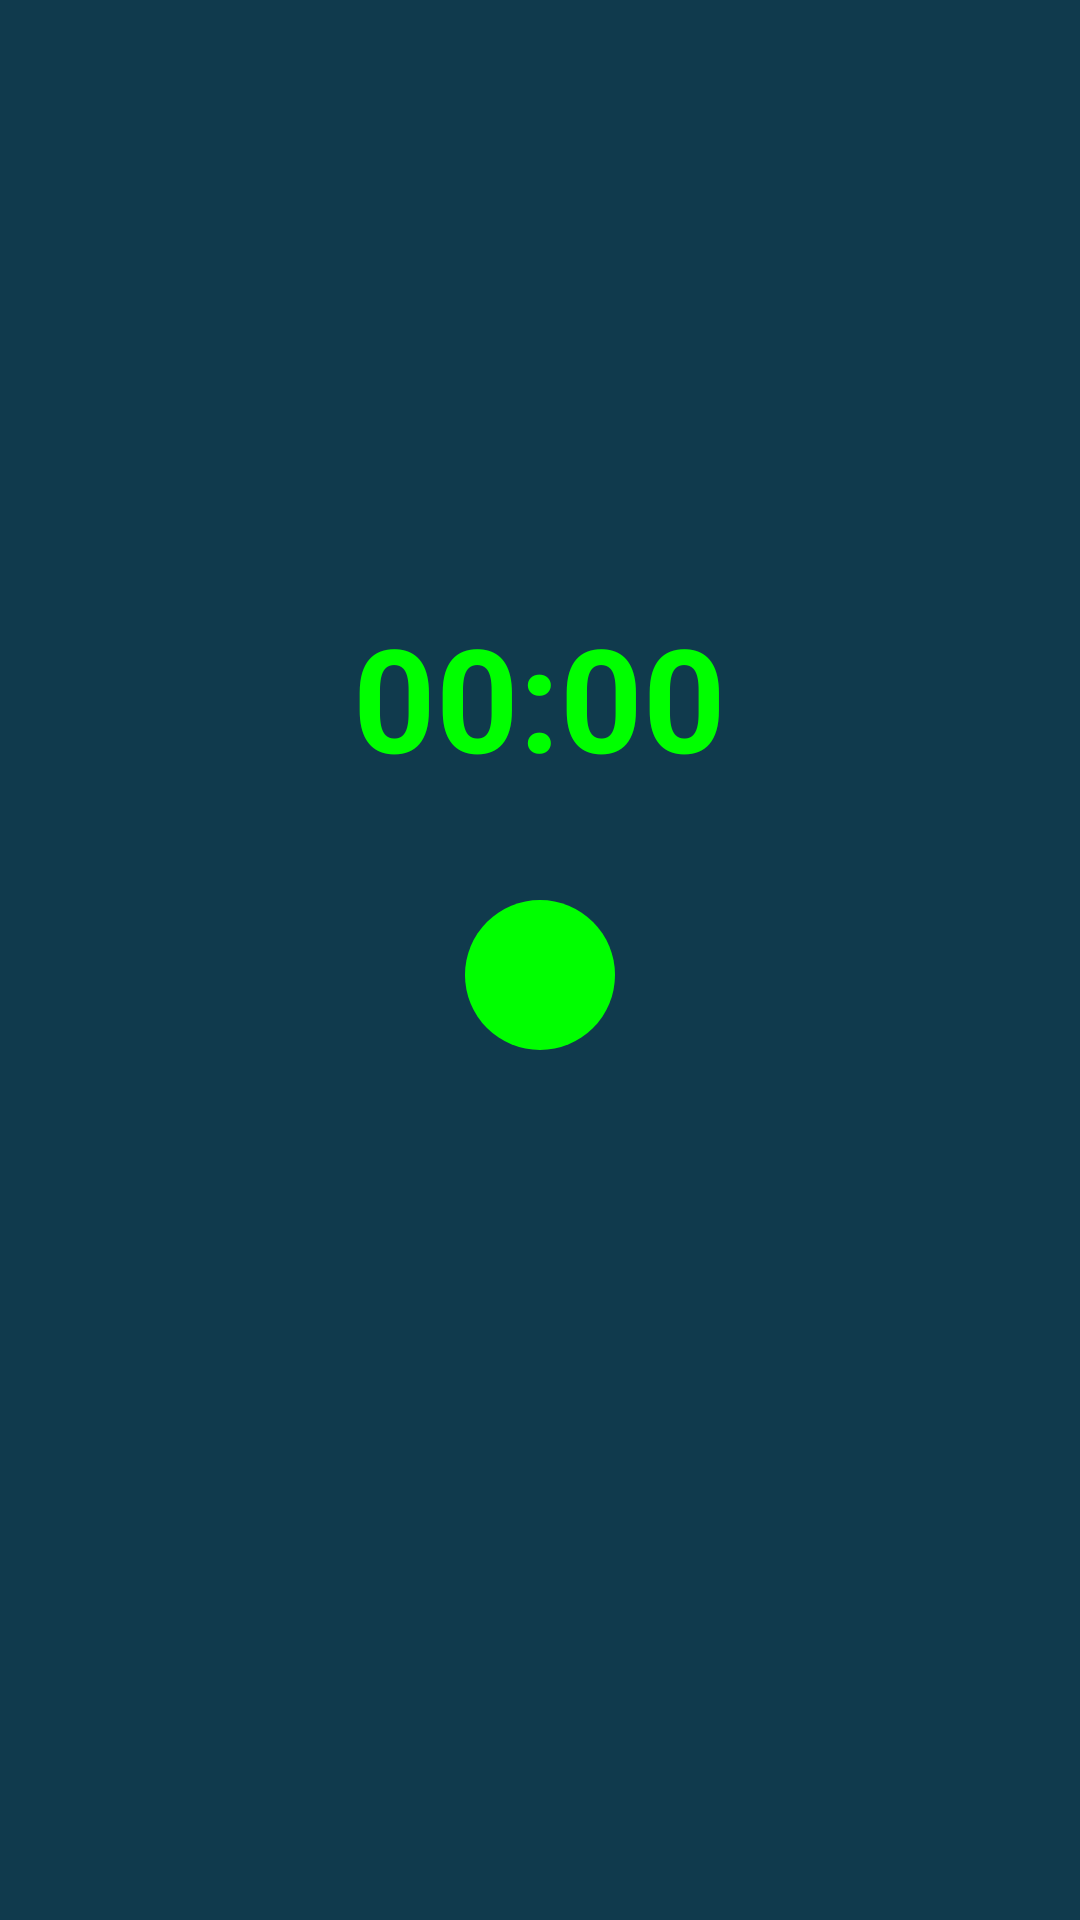

Reconstruct the res/layout file that produces this screen, plus the resources it refers to.
<!-- AndroidManifest.xml: application theme Theme.PendulumTimer -->
<!-- res/layout/activity_main.xml -->
<?xml version="1.0" encoding="utf-8"?>
<RelativeLayout
    xmlns:android="http://schemas.android.com/apk/res/android"
    android:layout_width="match_parent"
    android:layout_height="match_parent"
    android:background="#103A4D">

    
    <TextView
        android:id="@+id/timer_text"
        android:layout_width="wrap_content"
        android:layout_height="wrap_content"
        android:layout_centerHorizontal="true"
        android:layout_marginTop="200dp"
        android:text="00:00"
        android:textSize="48sp"
        android:textColor="#00FF00"
        android:textStyle="bold" />

    
    <ImageView
        android:id="@+id/pendulum"
        android:layout_width="50dp"
        android:layout_height="50dp"
        android:layout_centerHorizontal="true"
        android:layout_marginTop="300dp"
        android:src="@drawable/pendulum_ball"
        android:contentDescription="Pendulum Ball" />

</RelativeLayout>
<!-- resources referenced by this layout -->
<resources>
  <!-- drawable pendulum_ball (drawable) -->
  <?xml version="1.0" encoding="utf-8"?>
  <shape xmlns:android="http://schemas.android.com/apk/res/android">
      <solid android:color="#00FF00" />
      <corners android:radius="35dp" />
  </shape>
  <style name="Theme.PendulumTimer" parent="Base.Theme.PendulumTimer" />
  <style name="Base.Theme.PendulumTimer" parent="Theme.Material3.DayNight.NoActionBar">
          
          
      </style>
</resources>
